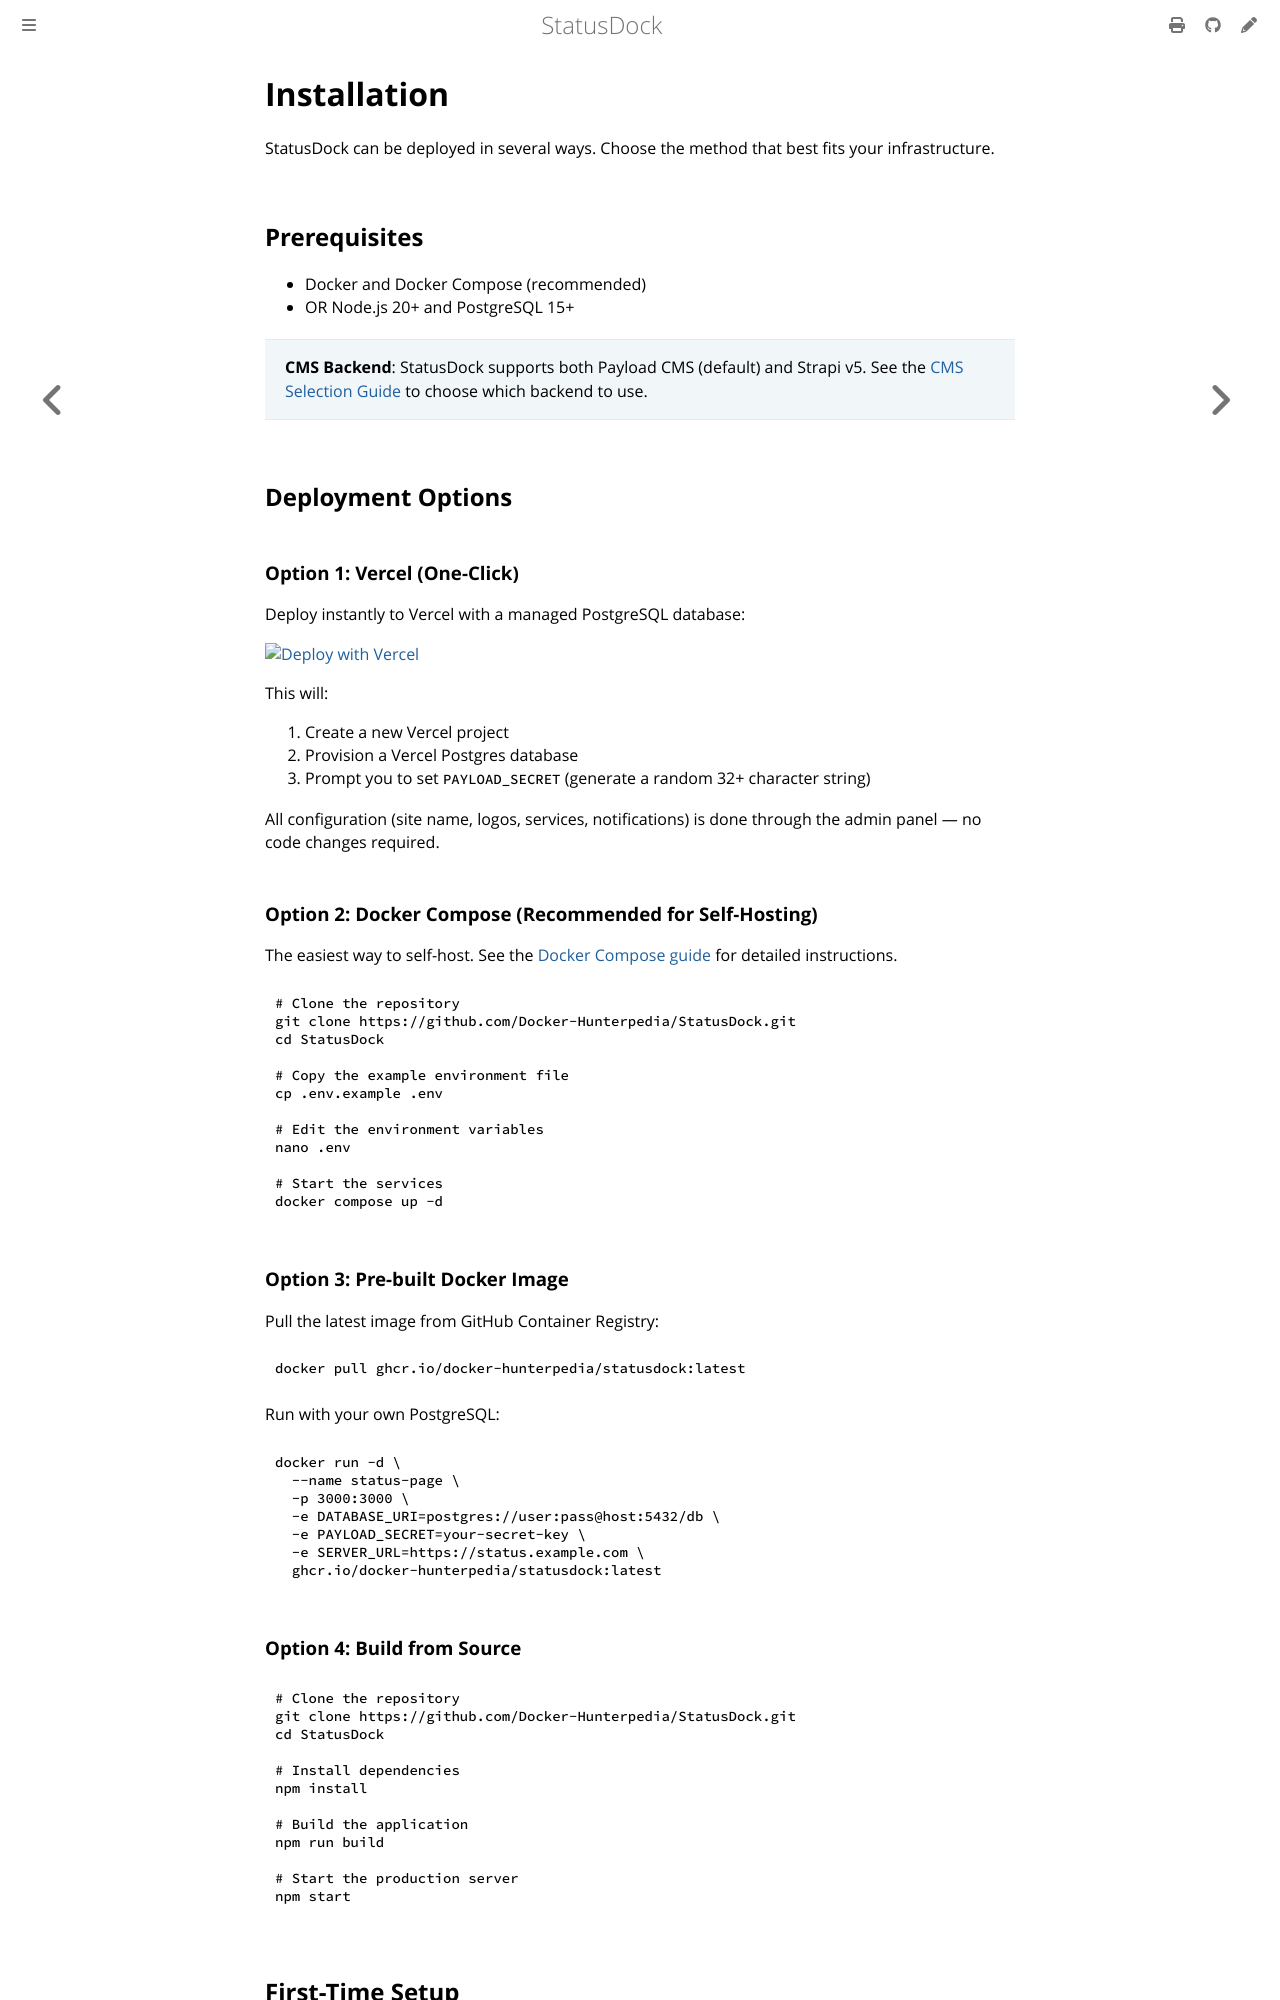

repository: Docker-Hunterpedia/StatusDock · page: getting-started/installation.html · generator: mdbook

# Installation

StatusDock can be deployed in several ways. Choose the method that best fits your infrastructure.

## Prerequisites

- Docker and Docker Compose (recommended)
- OR Node.js 20+ and PostgreSQL 15+

> **CMS Backend**: StatusDock supports both Payload CMS (default) and Strapi v5. See the [CMS Selection Guide](cms-selection.md) to choose which backend to use.

## Deployment Options

### Option 1: Vercel (One-Click)

Deploy instantly to Vercel with a managed PostgreSQL database:

[![Deploy with Vercel](https://vercel.com/button)](https://vercel.com/new/clone?repository-url=https%3A%2F%2Fgithub.com%2FDocker-Hunterpedia%2FStatusDock&env=PAYLOAD_SECRET&envDescription=Required%20environment%20variables%20for%20StatusDock&project-name=statusdock&repository-name=statusdock&stores=%5B%7B%22type%22%3A%22postgres%22%7D%5D)

This will:
1. Create a new Vercel project
2. Provision a Vercel Postgres database
3. Prompt you to set `PAYLOAD_SECRET` (generate a random 32+ character string)

All configuration (site name, logos, services, notifications) is done through the admin panel — no code changes required.

### Option 2: Docker Compose (Recommended for Self-Hosting)

The easiest way to self-host. See the [Docker Compose guide](docker-compose.md) for detailed instructions.

```bash
# Clone the repository
git clone https://github.com/Docker-Hunterpedia/StatusDock.git
cd StatusDock

# Copy the example environment file
cp .env.example .env

# Edit the environment variables
nano .env

# Start the services
docker compose up -d
```

### Option 3: Pre-built Docker Image

Pull the latest image from GitHub Container Registry:

```bash
docker pull ghcr.io/docker-hunterpedia/statusdock:latest
```

Run with your own PostgreSQL:

```bash
docker run -d \
  --name status-page \
  -p 3000:3000 \
  -e DATABASE_URI=postgres://user:pass@host:5432/db \
  -e PAYLOAD_SECRET=your-secret-key \
  -e SERVER_URL=https://status.example.com \
  ghcr.io/docker-hunterpedia/statusdock:latest
```

### Option 4: Build from Source

```bash
# Clone the repository
git clone https://github.com/Docker-Hunterpedia/StatusDock.git
cd StatusDock

# Install dependencies
npm install

# Build the application
npm run build

# Start the production server
npm start
```
